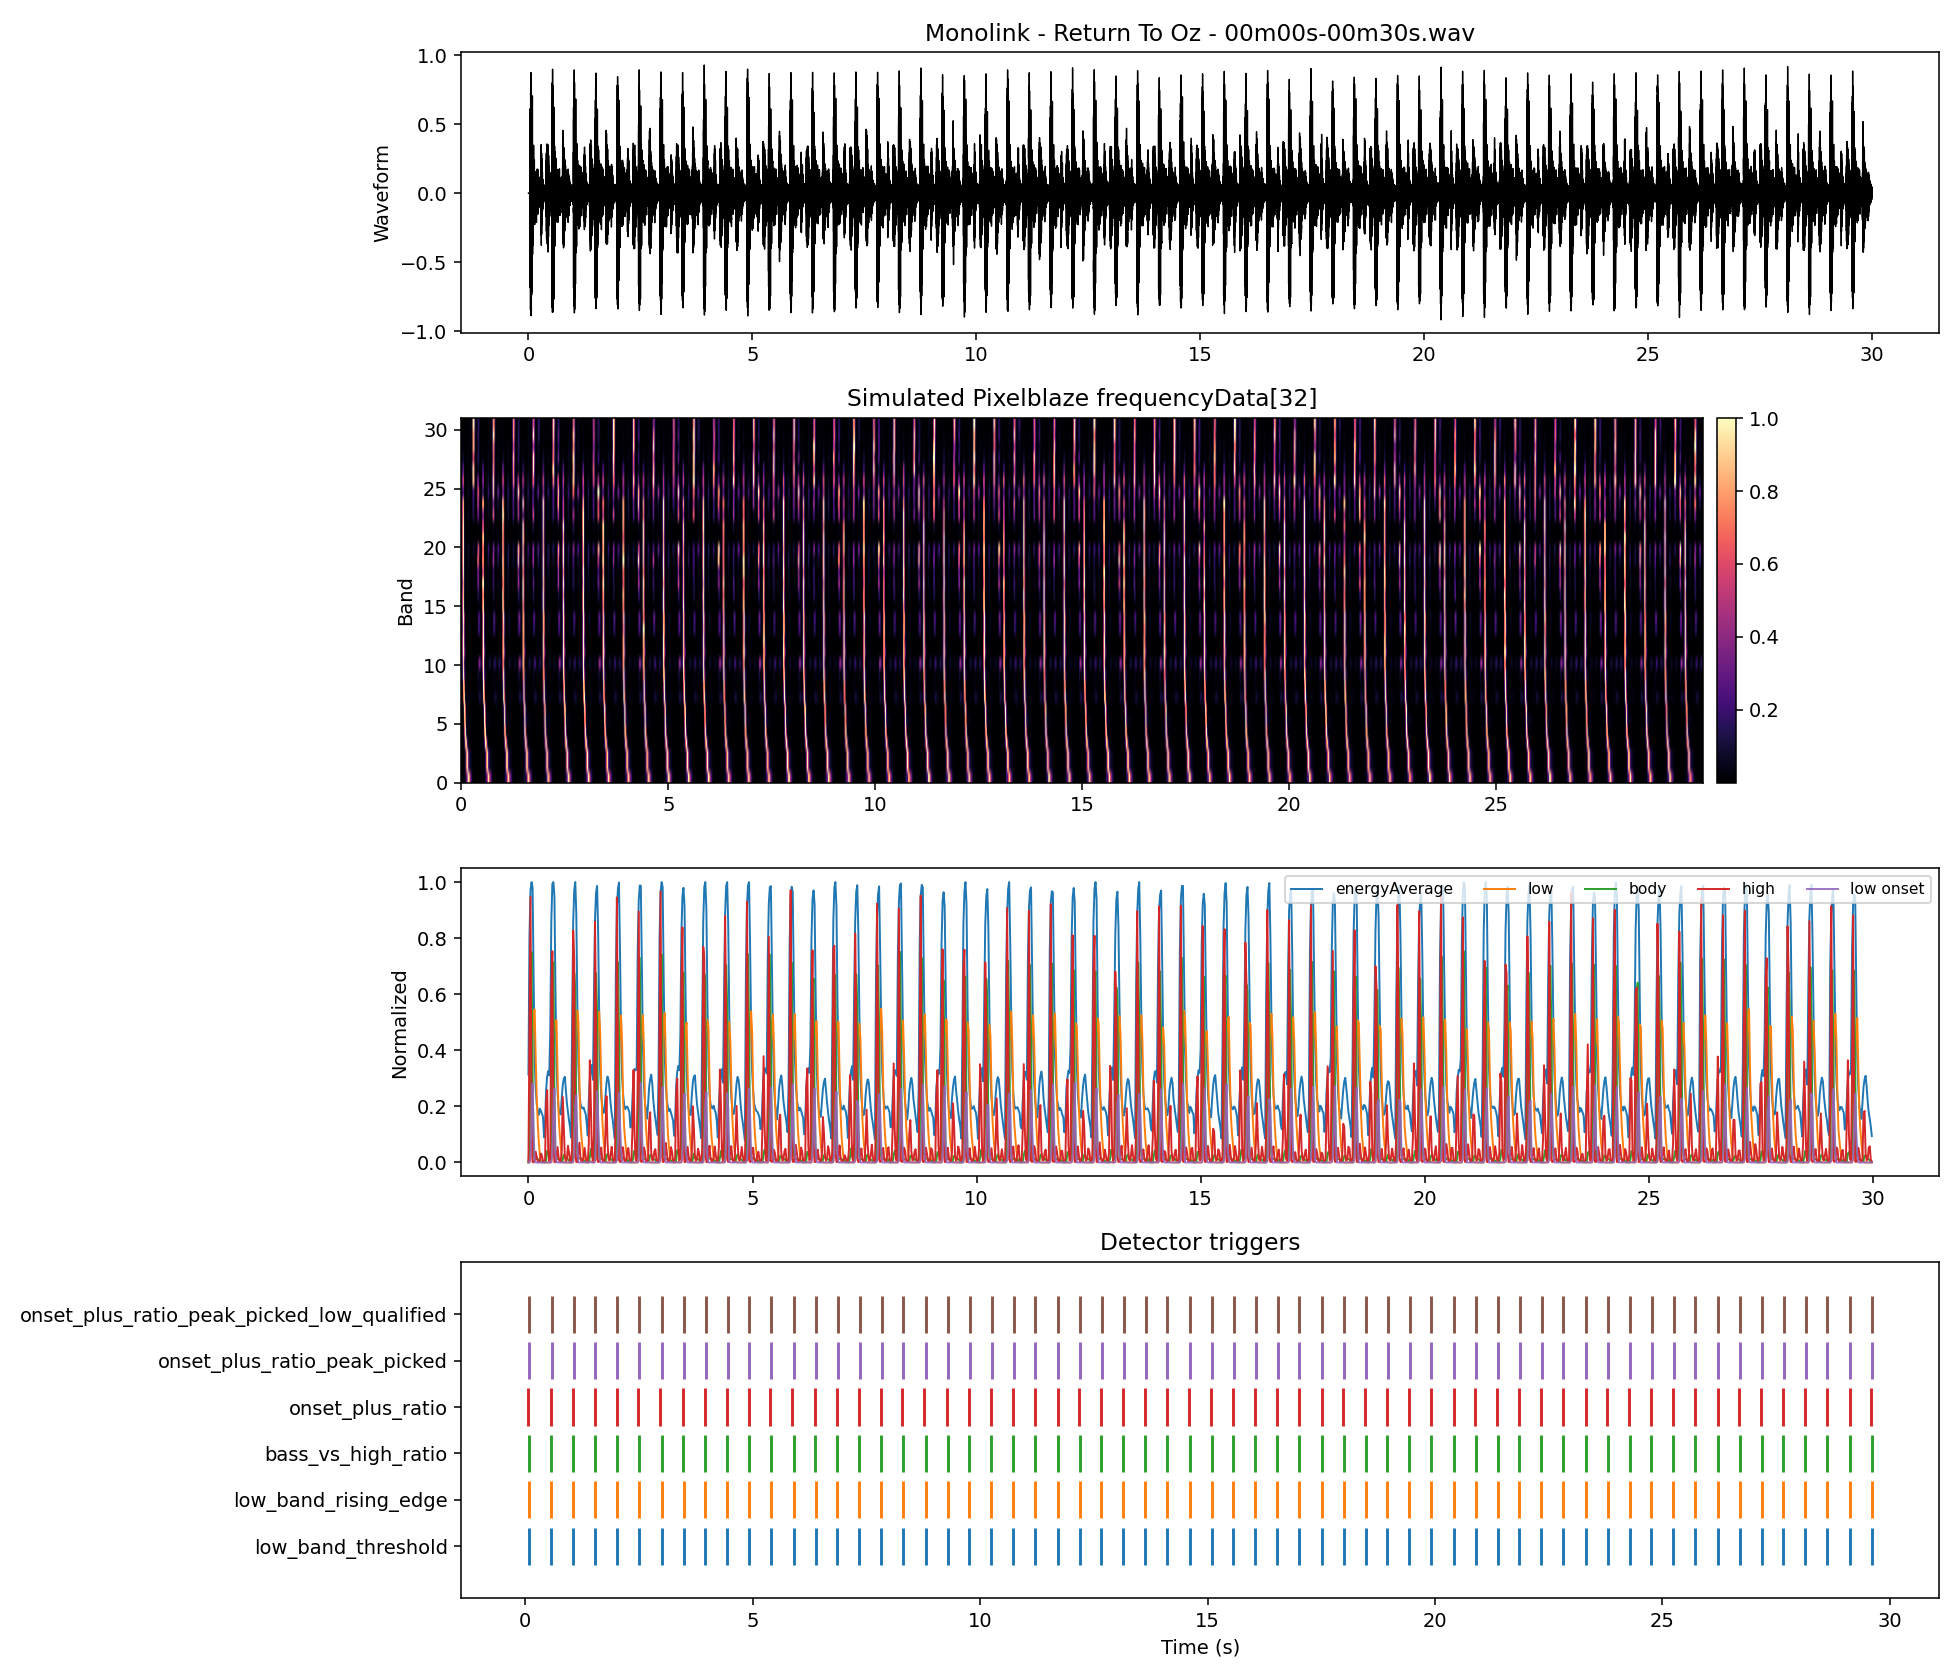

Values plotted in this chart, from the file beside it:
time_s, energyAverage, low_band, body_band, high_band, onset_strength, band_00, band_01, band_02, band_03, band_04, band_05, band_06, band_07, band_08, band_09, band_10, band_11, band_12, band_13, band_14, band_15, band_16, band_17
0.000000, 0.3142, 0.000002, 0.000002, 0.002556, 0.000000, 0.000007, 0.000001, 0.000001, 0.000000, 0.000000, 0.000000, 0.000000, 0.000000, 0.000001, 0.000007, 0.000024, 0.000083, 0.000152, 0.000361, 0.000728, 0.001407, 0.002581, 0.001364
0.02322, 0.8081, 0.000798, 0.05102, 0.4985, 0.000796, 0.002915, 0.000429, 0.000429, 0.000102, 0.000115, 0.000693, 0.004551, 0.02277, 0.04924, 0.1778, 0.2662, 0.4027, 0.4409, 0.3028, 0.3897, 0.4791, 0.4858, 0.3722
0.04644, 0.9727, 0.01582, 0.5294, 0.9472, 0.01503, 0.02132, 0.004124, 0.004124, 0.01879, 0.03075, 0.02664, 0.1013, 0.704, 0.8327, 0.9825, 0.9086, 1, 1, 0.9519, 1, 0.9669, 0.8783, 0.8211
0.06966, 1, 0.1549, 0.75, 0.1414, 0.1391, 0.02701, 0.0124, 0.0124, 0.1702, 0.5524, 0.8153, 0.9389, 0.9028, 0.7189, 0.3741, 0.2341, 0.4698, 0.3478, 0.3395, 0.4354, 0.1197, 0.1057, 0.141
0.09288, 0.9807, 0.4363, 0.3256, 0.001798, 0.2814, 0.07551, 0.1447, 0.1447, 0.8165, 1, 0.7683, 0.64, 0.09547, 0.02988, 0.09451, 0.01314, 0.1286, 0.03785, 0.02541, 0.01158, 0.000943, 0.002475, 0.000613
0.1161, 0.6493, 0.5406, 0.02788, 0.000243, 0.1043, 0.2487, 0.6874, 0.6874, 0.922, 0.1575, 0.03722, 0.04575, 0.01868, 0.002869, 0.03486, 0.004360, 0.005120, 0.000443, 0.000342, 0.000264, 0.000052, 0.000098, 0.000181
0.1393, 0.371, 0.5457, 0.01628, 0.007159, 0.005153, 0.469, 1, 1, 0.2532, 0.006428, 0.05959, 0.01154, 0.004091, 0.001002, 0.005175, 0.005340, 0.001112, 0.000051, 0.001274, 0.001415, 0.000172, 0.004220, 0.007156
0.1625, 0.2625, 0.3674, 0.01199, 0.03835, 0.000000, 1, 0.4029, 0.4029, 0.01827, 0.01314, 0.04548, 0.003709, 0.002663, 0.004396, 0.003683, 0.008157, 0.001151, 0.000213, 0.02462, 0.02556, 0.000639, 0.03083, 0.04437
0.1858, 0.2068, 0.2291, 0.01264, 0.02065, 0.000000, 0.8359, 0.1468, 0.1468, 0.001604, 0.01454, 0.03062, 0.001571, 0.02012, 0.006343, 0.004545, 0.02922, 0.000307, 0.000128, 0.04331, 0.05295, 0.000807, 0.02007, 0.02103
0.209, 0.1839, 0.1363, 0.01248, 0.002924, 0.000000, 0.5013, 0.08639, 0.08639, 0.000553, 0.006991, 0.02333, 0.002969, 0.03219, 0.001621, 0.002311, 0.03118, 0.000094, 0.000054, 0.01751, 0.02323, 0.000633, 0.001346, 0.000454
0.2322, 0.1699, 0.07029, 0.008303, 0.000706, 0.000000, 0.2403, 0.05309, 0.05309, 0.000763, 0.004214, 0.01251, 0.001705, 0.02548, 0.000731, 0.001096, 0.01301, 0.000055, 0.000034, 0.001111, 0.001587, 0.000169, 0.000765, 0.000284
0.2554, 0.1916, 0.02439, 0.004694, 0.005644, 0.000000, 0.07721, 0.02033, 0.02033, 0.001783, 0.002307, 0.003039, 0.000650, 0.01858, 0.000752, 0.000451, 0.003328, 0.000302, 0.000207, 0.001813, 0.001381, 0.000750, 0.002893, 0.003167
0.2786, 0.1837, 0.002459, 0.003583, 0.03206, 0.000000, 0.008544, 0.001720, 0.001720, 0.000084, 0.000229, 0.000338, 0.000077, 0.01262, 0.001404, 0.003475, 0.005643, 0.001168, 0.000479, 0.003897, 0.004589, 0.001802, 0.0146, 0.01936
0.3019, 0.1733, 0.000060, 0.002328, 0.02471, 0.000000, 0.000132, 0.000072, 0.000072, 0.000005, 0.000022, 0.000043, 0.000062, 0.007360, 0.000574, 0.003603, 0.02856, 0.000487, 0.000137, 0.004975, 0.005144, 0.000902, 0.0116, 0.01377
0.3251, 0.1631, 0.000099, 0.001635, 0.004267, 0.000038, 0.000339, 0.000060, 0.000060, 0.000014, 0.000021, 0.000016, 0.000012, 0.006542, 0.000674, 0.000932, 0.02528, 0.000133, 0.000071, 0.004000, 0.001234, 0.000272, 0.002658, 0.002787
0.3483, 0.08954, 0.000028, 0.001011, 0.001684, 0.000000, 0.000075, 0.000028, 0.000028, 0.000008, 0.000003, 0.000003, 0.000011, 0.003882, 0.000157, 0.001001, 0.01145, 0.000052, 0.000062, 0.000416, 0.000378, 0.000224, 0.001442, 0.001816
0.3715, 0.1423, 0.000009, 0.000492, 0.01057, 0.000000, 0.000008, 0.000014, 0.000014, 0.000006, 0.000005, 0.000001, 0.000008, 0.001769, 0.000137, 0.000543, 0.005330, 0.000050, 0.000055, 0.000861, 0.000456, 0.000400, 0.002709, 0.01361
0.3947, 0.26, 0.000067, 0.007390, 0.2186, 0.000057, 0.000045, 0.000099, 0.000099, 0.000084, 0.000007, 0.000010, 0.000267, 0.002820, 0.008799, 0.02506, 0.01996, 0.003638, 0.000744, 0.06106, 0.05334, 0.009359, 0.09636, 0.2967
0.418, 0.3068, 0.000319, 0.04146, 0.258, 0.000253, 0.000380, 0.000425, 0.000425, 0.000323, 0.000044, 0.000011, 0.000620, 0.05611, 0.04833, 0.1022, 0.2464, 0.004401, 0.000733, 0.2241, 0.2443, 0.02547, 0.1588, 0.3288
0.4412, 0.3257, 0.000576, 0.0371, 0.04244, 0.000257, 0.001293, 0.000686, 0.000686, 0.000122, 0.000093, 0.000126, 0.000270, 0.1316, 0.02232, 0.03123, 0.4105, 0.000745, 0.000220, 0.1652, 0.2091, 0.01383, 0.0235, 0.02512
0.4644, 0.3104, 0.000161, 0.02112, 0.004890, 0.000000, 0.000419, 0.000166, 0.000166, 0.000037, 0.000017, 0.000065, 0.000175, 0.09287, 0.004720, 0.007752, 0.1907, 0.000489, 0.000185, 0.0253, 0.0307, 0.000903, 0.001103, 0.001106
0.4876, 0.476, 0.000019, 0.01128, 0.01594, 0.000000, 0.000040, 0.000017, 0.000017, 0.000018, 0.000001, 0.000003, 0.000051, 0.05245, 0.001700, 0.002187, 0.05148, 0.002336, 0.002686, 0.003884, 0.006934, 0.01147, 0.01522, 0.01551
0.5108, 0.8625, 0.001089, 0.1009, 0.6164, 0.001070, 0.002708, 0.000824, 0.000824, 0.000583, 0.000503, 0.001569, 0.008643, 0.09979, 0.1058, 0.2886, 0.5623, 0.5671, 0.5357, 0.4868, 0.4776, 0.701, 0.6577, 0.8559
0.5341, 0.994, 0.02654, 0.6232, 0.7535, 0.02545, 0.01425, 0.01008, 0.01008, 0.02892, 0.06938, 0.06684, 0.1897, 0.8593, 1, 1, 1, 1, 1, 0.9955, 0.9698, 0.9127, 0.7624, 1
0.5573, 1, 0.2127, 0.7141, 0.06035, 0.1861, 0.01208, 0.006217, 0.006217, 0.2795, 0.7594, 1, 1, 0.7292, 0.5704, 0.2709, 0.1953, 0.4136, 0.2053, 0.1907, 0.2414, 0.05617, 0.04236, 0.08042
0.5805, 0.9483, 0.4756, 0.239, 0.001101, 0.2629, 0.09992, 0.1901, 0.1901, 0.97, 0.9278, 0.5866, 0.4717, 0.02961, 0.01664, 0.09035, 0.02481, 0.08532, 0.0269, 0.005550, 0.003815, 0.000108, 0.001658, 0.000858
0.6037, 0.6036, 0.5058, 0.02068, 0.000730, 0.03018, 0.2204, 0.7196, 0.7196, 0.7836, 0.08563, 0.04552, 0.02714, 0.001904, 0.002428, 0.02642, 0.007097, 0.002910, 0.000189, 0.001584, 0.000964, 0.000042, 0.000263, 0.000649
0.6269, 0.3427, 0.5072, 0.01386, 0.01736, 0.001379, 0.5127, 0.915, 0.915, 0.1787, 0.01438, 0.05305, 0.008605, 0.002176, 0.001233, 0.004225, 0.003905, 0.000859, 0.000269, 0.003387, 0.002530, 0.001530, 0.003941, 0.01497
0.6502, 0.2465, 0.3155, 0.01233, 0.05513, 0.000000, 0.9574, 0.2987, 0.2987, 0.01077, 0.01184, 0.0368, 0.002303, 0.003215, 0.004097, 0.01523, 0.03712, 0.000591, 0.000241, 0.02435, 0.02639, 0.006325, 0.01939, 0.04877
0.6734, 0.1927, 0.1725, 0.01205, 0.01912, 0.000000, 0.6404, 0.1066, 0.1066, 0.000944, 0.008018, 0.02464, 0.001752, 0.01773, 0.004882, 0.01126, 0.1045, 0.000543, 0.000078, 0.03849, 0.03577, 0.003090, 0.008853, 0.01627
0.6966, 0.1775, 0.1051, 0.0103, 0.002027, 0.000000, 0.3901, 0.06455, 0.06455, 0.000590, 0.005956, 0.01894, 0.002286, 0.02579, 0.001306, 0.003198, 0.08209, 0.000235, 0.000153, 0.01608, 0.01108, 0.000688, 0.000348, 0.000437
0.7198, 0.1712, 0.05983, 0.006736, 0.001110, 0.000000, 0.2039, 0.04516, 0.04516, 0.001104, 0.003845, 0.01002, 0.001239, 0.01938, 0.000395, 0.002642, 0.03432, 0.000139, 0.000079, 0.001197, 0.000590, 0.000190, 0.000468, 0.000616
0.743, 0.2291, 0.01949, 0.003367, 0.04335, 0.000000, 0.05688, 0.01866, 0.01866, 0.001441, 0.001794, 0.001909, 0.000664, 0.01289, 0.000403, 0.000975, 0.01186, 0.000447, 0.000180, 0.005184, 0.004165, 0.001808, 0.01167, 0.04096
0.7663, 0.2772, 0.001942, 0.01027, 0.2337, 0.000000, 0.004587, 0.002214, 0.002214, 0.000531, 0.000163, 0.000004, 0.001266, 0.01318, 0.01841, 0.01847, 0.03152, 0.001605, 0.001349, 0.1226, 0.1186, 0.009942, 0.1078, 0.2236
0.7895, 0.2989, 0.000821, 0.02729, 0.1303, 0.000000, 0.003696, 0.000086, 0.000086, 0.000217, 0.000019, 0.000055, 0.000895, 0.07017, 0.03094, 0.03442, 0.1573, 0.000896, 0.001039, 0.2382, 0.2764, 0.01273, 0.08738, 0.1002
0.8127, 0.3056, 0.000729, 0.02394, 0.01928, 0.000000, 0.002795, 0.000403, 0.000403, 0.000043, 0.000000, 0.000080, 0.000327, 0.1046, 0.007780, 0.006876, 0.1617, 0.000935, 0.000499, 0.08791, 0.1344, 0.003665, 0.006276, 0.003285
0.8359, 0.2578, 0.000116, 0.01634, 0.004975, 0.000000, 0.000033, 0.000226, 0.000226, 0.000050, 0.000044, 0.000063, 0.000103, 0.07265, 0.002803, 0.006100, 0.07066, 0.000345, 0.000178, 0.004436, 0.0118, 0.000650, 0.002987, 0.001473
0.8591, 0.2099, 0.000159, 0.01075, 0.01489, 0.000043, 0.000458, 0.000148, 0.000148, 0.000021, 0.000020, 0.000005, 0.000107, 0.04954, 0.002452, 0.001637, 0.01795, 0.000107, 0.000043, 0.003272, 0.001343, 0.000758, 0.004459, 0.01334
0.8824, 0.1789, 0.000023, 0.01097, 0.05924, 0.000000, 0.000055, 0.000012, 0.000012, 0.000036, 0.000002, 0.000027, 0.000197, 0.02736, 0.003959, 0.0233, 0.03399, 0.000250, 0.000183, 0.003764, 0.001707, 0.005274, 0.009103, 0.07772
0.9056, 0.1498, 0.000025, 0.007251, 0.03586, 0.000002, 0.000044, 0.000014, 0.000014, 0.000038, 0.000016, 0.000028, 0.000273, 0.006772, 0.000269, 0.02891, 0.1511, 0.000580, 0.000769, 0.001644, 0.001181, 0.005101, 0.008194, 0.04845
0.9288, 0.1254, 0.000020, 0.001443, 0.004289, 0.000000, 0.000048, 0.000016, 0.000016, 0.000018, 0.000002, 0.000010, 0.000068, 0.000780, 0.000110, 0.006245, 0.1425, 0.000694, 0.000896, 0.002034, 0.002094, 0.001252, 0.002133, 0.003693
0.952, 0.08865, 0.000034, 0.001040, 0.002436, 0.000014, 0.000125, 0.000019, 0.000019, 0.000001, 0.000004, 0.000005, 0.000000, 0.000278, 0.000063, 0.004851, 0.05663, 0.000306, 0.000188, 0.000792, 0.002385, 0.000289, 0.001887, 0.003418
0.9752, 0.5004, 0.000009, 0.000719, 0.04873, 0.000000, 0.000007, 0.000013, 0.000013, 0.000005, 0.000006, 0.000007, 0.000010, 0.000260, 0.000279, 0.003040, 0.02831, 0.01426, 0.01408, 0.01482, 0.01482, 0.04073, 0.05945, 0.02987
0.9985, 0.8541, 0.001723, 0.1646, 0.8273, 0.001714, 0.006646, 0.000417, 0.000417, 0.000637, 0.000500, 0.001122, 0.01359, 0.1145, 0.2093, 0.4846, 0.5766, 0.6861, 0.6623, 0.5471, 0.5895, 0.8639, 0.9072, 0.6659
1.022, 0.9709, 0.03386, 0.6757, 0.7255, 0.03213, 0.005744, 0.01082, 0.01082, 0.04092, 0.101, 0.1303, 0.2485, 0.9997, 1, 1, 0.7311, 0.8595, 0.8396, 0.8852, 0.9993, 0.7453, 0.661, 0.7317
1.045, 1, 0.2401, 0.6203, 0.0363, 0.2062, 0.04818, 0.01254, 0.01254, 0.326, 0.801, 0.9906, 0.9548, 0.5936, 0.3708, 0.1917, 0.09518, 0.322, 0.1248, 0.2157, 0.1653, 0.02636, 0.01929, 0.04908
1.068, 0.8899, 0.4803, 0.1538, 0.001218, 0.2402, 0.1575, 0.297, 0.297, 0.9471, 0.7026, 0.3536, 0.2938, 0.05409, 0.005891, 0.06182, 0.009407, 0.04586, 0.01316, 0.01271, 0.004624, 0.000514, 0.000721, 0.000539
1.091, 0.5675, 0.5418, 0.02205, 0.001648, 0.06152, 0.2606, 0.8789, 0.8789, 0.6542, 0.03635, 0.0541, 0.0205, 0.01464, 0.002016, 0.019, 0.004826, 0.002746, 0.000069, 0.000176, 0.000240, 0.000079, 0.000298, 0.001688
1.115, 0.3464, 0.5038, 0.013, 0.0358, 0.000000, 0.6569, 0.857, 0.857, 0.1292, 0.01878, 0.04796, 0.006864, 0.004351, 0.000698, 0.005155, 0.006913, 0.001333, 0.000263, 0.008344, 0.01179, 0.001544, 0.01962, 0.03444
1.138, 0.2509, 0.2899, 0.01461, 0.07055, 0.000000, 0.9562, 0.2371, 0.2371, 0.007751, 0.01115, 0.03658, 0.003344, 0.008183, 0.009107, 0.01582, 0.03243, 0.001630, 0.000758, 0.04748, 0.06577, 0.003155, 0.06353, 0.07236
1.161, 0.2101, 0.1505, 0.01571, 0.01651, 0.000000, 0.5686, 0.0877, 0.0877, 0.000893, 0.007639, 0.02696, 0.002149, 0.03296, 0.006520, 0.009975, 0.08161, 0.000767, 0.000348, 0.04027, 0.06242, 0.001704, 0.0192, 0.01475
1.184, 0.1962, 0.08906, 0.01309, 0.002796, 0.000000, 0.3255, 0.05627, 0.05627, 0.000593, 0.006672, 0.02048, 0.002883, 0.03715, 0.001093, 0.003862, 0.06215, 0.000331, 0.000132, 0.007839, 0.01565, 0.000598, 0.002195, 0.000663
1.207, 0.1928, 0.05179, 0.008423, 0.002802, 0.000000, 0.1753, 0.03929, 0.03929, 0.001329, 0.003701, 0.008484, 0.001120, 0.02925, 0.000977, 0.002291, 0.02439, 0.000348, 0.000065, 0.000919, 0.001034, 0.000190, 0.002109, 0.001689
1.231, 0.1965, 0.01762, 0.004933, 0.02113, 0.000000, 0.05797, 0.01412, 0.01412, 0.000988, 0.000897, 0.001408, 0.000230, 0.02112, 0.000856, 0.001055, 0.0101, 0.000935, 0.000210, 0.001662, 0.000893, 0.002519, 0.001950, 0.009015
1.254, 0.1836, 0.002219, 0.006294, 0.05202, 0.000000, 0.005860, 0.002461, 0.002461, 0.000298, 0.000014, 0.000095, 0.000172, 0.01788, 0.000605, 0.01272, 0.02281, 0.001770, 0.000391, 0.003787, 0.001913, 0.005701, 0.001982, 0.02542
1.277, 0.1731, 0.000189, 0.004951, 0.01974, 0.000000, 0.000118, 0.000327, 0.000327, 0.000150, 0.000020, 0.000006, 0.000352, 0.0122, 0.000951, 0.01125, 0.07082, 0.002096, 0.000119, 0.005085, 0.002297, 0.002581, 0.003003, 0.009915
1.3, 0.1415, 0.000137, 0.001591, 0.003715, 0.000000, 0.000345, 0.000161, 0.000161, 0.000013, 0.000003, 0.000016, 0.000072, 0.004431, 0.000415, 0.003020, 0.05535, 0.001353, 0.000262, 0.003682, 0.001102, 0.000296, 0.002225, 0.002739
1.324, 0.09613, 0.000016, 0.001027, 0.003869, 0.000000, 0.000007, 0.000033, 0.000033, 0.000005, 0.000000, 0.000001, 0.000009, 0.002400, 0.000208, 0.002518, 0.02161, 0.000231, 0.000192, 0.000996, 0.001424, 0.000176, 0.001068, 0.004521
1.347, 0.2192, 0.000122, 0.000496, 0.06466, 0.000107, 0.000555, 0.000025, 0.000025, 0.000006, 0.000001, 0.000006, 0.000016, 0.001148, 0.000541, 0.000769, 0.01196, 0.000329, 0.000126, 0.01089, 0.007666, 0.004613, 0.01168, 0.0787
1.37, 0.2952, 0.002244, 0.01918, 0.3645, 0.002122, 0.008337, 0.001306, 0.001306, 0.000196, 0.000075, 0.000103, 0.000287, 0.01178, 0.02084, 0.0629, 0.09349, 0.002641, 0.000669, 0.1485, 0.1833, 0.03412, 0.1385, 0.4919
... 1,232 more rows
